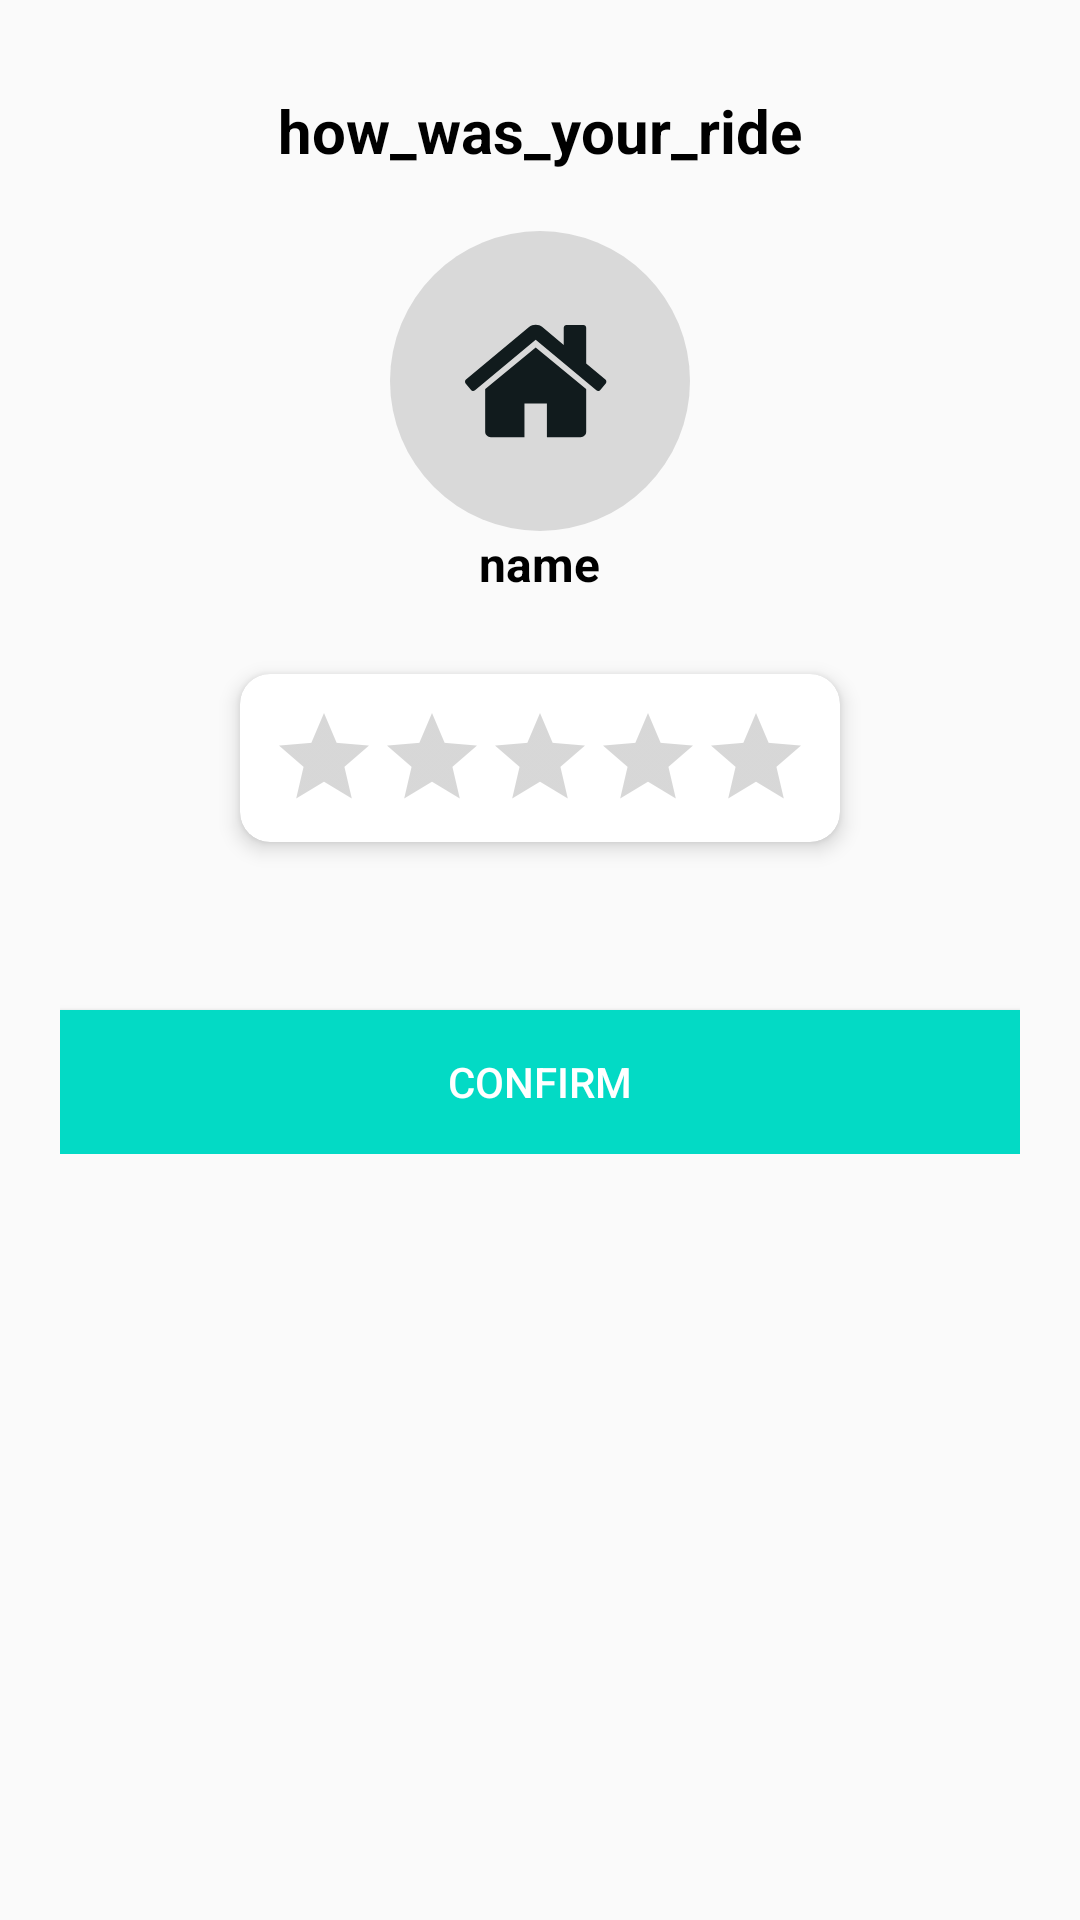

Reconstruct the res/layout file that produces this screen, plus the resources it refers to.
<!-- AndroidManifest.xml: application theme Theme.FyrFlyUser -->
<!-- res/layout/dialog_ride_review.xml -->
<?xml version="1.0" encoding="utf-8"?>
<RelativeLayout xmlns:android="http://schemas.android.com/apk/res/android"
    android:layout_width="match_parent"
    android:layout_height="wrap_content"
    xmlns:app="http://schemas.android.com/apk/res-auto"
    android:orientation="vertical">
    <LinearLayout
        android:layout_width="match_parent"
        android:layout_height="wrap_content"
        android:orientation="vertical"
        android:padding="20sp">

        <TextView
            android:layout_width="wrap_content"
            android:layout_height="wrap_content"
            android:layout_gravity="center"
            android:layout_margin="10dp"
            android:text="how_was_your_ride"
            android:textColor="@color/black"
            android:textSize="20sp"
            android:textStyle="bold"
            android:paddingBottom="10sp"/>


        <ImageView
            android:id="@+id/image"
            android:layout_width="100sp"
            android:layout_height="100sp"
            android:layout_gravity="center"
            android:src="@drawable/home_icon" />
        <TextView
            android:id="@+id/name"
            android:layout_width="wrap_content"
            android:layout_height="wrap_content"
            android:layout_gravity="center"
            android:text="name"
            android:textColor="@color/black"
            android:textSize="16sp"
            android:textStyle="bold"
            android:paddingBottom="20sp"/>

        <androidx.cardview.widget.CardView

            android:layout_width="wrap_content"
            android:layout_height="wrap_content"
            android:layout_gravity="bottom|center"
            app:cardCornerRadius="10sp"
            app:cardElevation="4dp"
            app:cardPreventCornerOverlap="false"
            app:cardUseCompatPadding="true"
            android:layout_marginBottom="50sp">

            <RatingBar
                android:layout_margin="10sp"
                style="?android:attr/ratingBarStyleIndicator"
                android:layout_gravity="center"
                android:isIndicator="false"
                android:layout_width="wrap_content"
                android:layout_height="wrap_content"
                android:id="@+id/rate"
                android:numStars="5"
                android:stepSize="1"
                android:visibility="visible"/>

        </androidx.cardview.widget.CardView>

        <Button
            android:id="@+id/confirm"
            android:layout_width="match_parent"
            android:layout_height="wrap_content"
            android:text="confirm"
            android:background="@color/colorAccent"
            android:textColor="@color/white"/>

    </LinearLayout>
</RelativeLayout>
<!-- resources referenced by this layout -->
<resources>
  <color name="black">#FF000000</color>
  <color name="white">#FFFFFFFF</color>
  <!-- drawable home_icon (drawable) -->
  <vector xmlns:android="http://schemas.android.com/apk/res/android"
      android:width="32dp"
      android:height="32dp"
      android:viewportWidth="32"
      android:viewportHeight="32">
    <path
        android:pathData="M16,16m-16,0a16,16 0,1 1,32 0a16,16 0,1 1,-32 0"
        android:fillColor="#D9D9D9"/>
    <path
        android:pathData="M15.54,12.422L10.162,16.855C10.162,16.862 10.16,16.871 10.157,16.883C10.154,16.896 10.152,16.905 10.152,16.911V21.401C10.152,21.563 10.212,21.703 10.33,21.822C10.449,21.94 10.589,21.999 10.751,21.999H14.342V18.408H16.737V22H20.328C20.49,22 20.631,21.94 20.749,21.822C20.868,21.703 20.927,21.563 20.927,21.401V16.911C20.927,16.886 20.924,16.868 20.918,16.855L15.54,12.422Z"
        android:fillColor="#111B1D"/>
    <path
        android:pathData="M22.975,15.846L20.927,14.144V10.327C20.927,10.24 20.899,10.168 20.843,10.112C20.787,10.056 20.715,10.028 20.628,10.028H18.832C18.744,10.028 18.673,10.056 18.617,10.112C18.56,10.168 18.532,10.24 18.532,10.327V12.151L16.25,10.243C16.051,10.081 15.814,10 15.54,10C15.265,10 15.028,10.081 14.829,10.243L8.104,15.846C8.042,15.896 8.007,15.962 8.001,16.047C7.995,16.131 8.017,16.204 8.066,16.267L8.646,16.959C8.696,17.015 8.762,17.049 8.843,17.062C8.918,17.068 8.993,17.046 9.067,16.996L15.54,11.599L22.012,16.996C22.062,17.04 22.127,17.061 22.208,17.061H22.236C22.317,17.049 22.382,17.015 22.433,16.959L23.013,16.267C23.063,16.204 23.084,16.131 23.078,16.047C23.072,15.963 23.037,15.896 22.975,15.846Z"
        android:fillColor="#111B1D"/>
  </vector>
  <style name="Theme.FyrFlyUser" parent="Theme.MaterialComponents.DayNight.NoActionBar.Bridge">
  
          
          <item name="colorPrimary">@color/purple_500</item>
          <item name="colorPrimaryVariant">@color/purple_700</item>
          <item name="colorOnPrimary">@color/white</item>
          
          <item name="colorSecondary">@color/teal_200</item>
          <item name="colorSecondaryVariant">@color/teal_700</item>
          <item name="colorOnSecondary">@color/black</item>
          
          <item name="android:statusBarColor">@color/app_color</item>
          <item name="bottomSheetDialogTheme">@style/CustomBottomSheetDialog</item>
          <item name="android:windowDisablePreview">true</item>
          <item name="android:windowIsTranslucent">true</item>
  
          
      </style>
  <color name="purple_500">#FF6200EE</color>
  <color name="purple_700">#FF3700B3</color>
  <color name="teal_200">#FF03DAC5</color>
  <color name="teal_700">#FF018786</color>
  <color name="app_color">#2A383B</color>
  <style name="CustomBottomSheetDialog" parent="@style/ThemeOverlay.MaterialComponents.BottomSheetDialog">
          <item name="bottomSheetStyle">@style/CustomBottomSheet</item>
      </style>
  <style name="CustomBottomSheet" parent="Widget.MaterialComponents.BottomSheet">
          <item name="shapeAppearanceOverlay">@style/CustomShapeAppearanceBottomSheetDialog</item>
      </style>
  <style name="CustomShapeAppearanceBottomSheetDialog" parent="">
          <item name="cornerFamily">rounded</item>
          <item name="cornerSizeTopRight">25dp</item>
          <item name="cornerSizeTopLeft">25dp</item>
          <item name="cornerSizeBottomRight">0dp</item>
          <item name="cornerSizeBottomLeft">0dp</item>
          <item name="backgroundColor">@color/app_color</item>
          <item name="backgroundTint">@color/app_color</item>
          <item name="backgroundTintMode">@color/app_color</item>
  
      </style>
  <!-- not gathered from this repository: default colours our renderer supplied (Android Studio template values) -->
  <color name="colorAccent">#FF03DAC5</color>
</resources>
